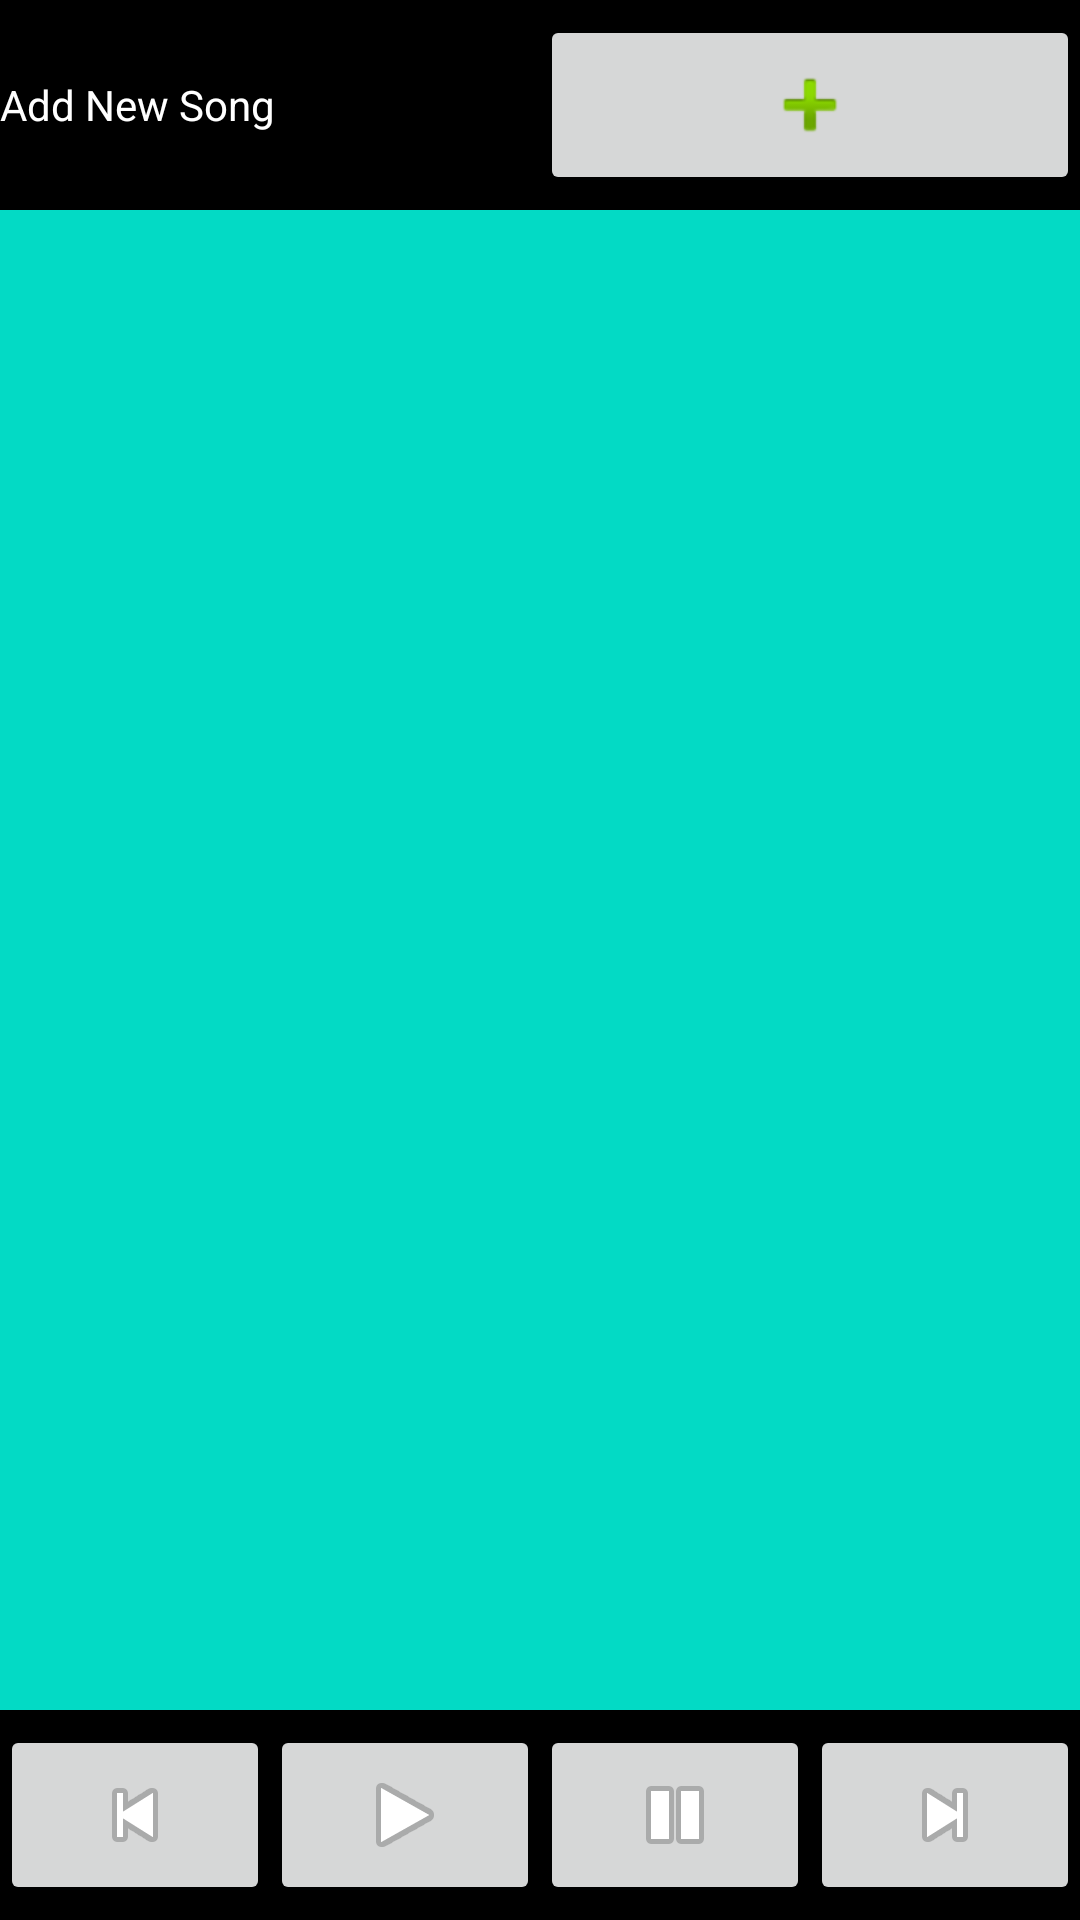

Write the Android layout XML for this screen, with the resource values it uses.
<!-- AndroidManifest.xml: application theme Theme.MediaPlayerEX1 -->
<!-- res/layout/activity_main.xml -->
<?xml version="1.0" encoding="utf-8"?>
<LinearLayout xmlns:android="http://schemas.android.com/apk/res/android"
    xmlns:app="http://schemas.android.com/apk/res-auto"
    xmlns:tools="http://schemas.android.com/tools"
    android:layout_width="match_parent"
    android:layout_height="match_parent"
    android:orientation="vertical"
    android:background="@color/teal_200"
    tools:context=".MainActivity">

    <LinearLayout
        android:layout_width="match_parent"
        android:layout_height="0dp"
        android:layout_weight="1"
        android:background="@color/black"
        android:layout_gravity="center"
        android:gravity="center"
        android:orientation="horizontal">

        <TextView
            android:layout_width="0dp"
            android:layout_weight="1"
            android:layout_height="wrap_content"
            android:text="Add New Song"
            android:textColor="@color/white"/>

        <ImageButton
            android:layout_height="60dp"
            android:layout_width="0dp"
            android:layout_weight="1"
            android:id="@+id/addNewSong_btn"
            android:src="@android:drawable/ic_input_add"/>
    </LinearLayout>

    <androidx.recyclerview.widget.RecyclerView class="androidx.appcompat.app.AlertController$RecycleListView"
        android:layout_width="match_parent"
        android:layout_height="0dp"
        android:layout_weight="7"
        android:layout_margin="5dp"
        android:id="@+id/songs_view"
        >
    </androidx.recyclerview.widget.RecyclerView>
  <LinearLayout
      android:layout_width="match_parent"
      android:layout_height="0dp"
      android:layout_weight="1"
      android:background="@color/black"
      android:layout_gravity="center"
      android:gravity="center"
      android:orientation="horizontal"


      >

      <ImageButton
          android:layout_height="60dp"
          android:layout_width="60dp"
          android:id="@+id/prev_btn"
          android:layout_weight="1"
          android:src="@android:drawable/ic_media_previous"/>


      <ImageButton
          android:layout_height="60dp"
          android:layout_width="60dp"
          android:id="@+id/play_btn"
          android:layout_weight="1"
          android:src="@android:drawable/ic_media_play"/>
      <ImageButton
          android:layout_height="60dp"
          android:layout_width="60dp"
          android:id="@+id/pause_btn"
          android:layout_weight="1"
          android:src="@android:drawable/ic_media_pause"/>

      <ImageButton
          android:layout_height="60dp"
          android:layout_width="60dp"
          android:id="@+id/next_btn"
          android:layout_weight="1"
          android:src="@android:drawable/ic_media_next"/>

  </LinearLayout>
</LinearLayout>
<!-- resources referenced by this layout -->
<resources>
  <style name="Theme.MediaPlayerEX1" parent="Theme.MaterialComponents.DayNight.DarkActionBar">
          
          <item name="colorPrimary">@color/purple_500</item>
          <item name="colorPrimaryVariant">@color/purple_700</item>
          <item name="colorOnPrimary">@color/white</item>
          
          <item name="colorSecondary">@color/teal_200</item>
          <item name="colorSecondaryVariant">@color/teal_700</item>
          <item name="colorOnSecondary">@color/black</item>
          
          <item name="android:statusBarColor" tools:targetApi="l">?attr/colorPrimaryVariant</item>
          
      </style>
  <!-- not gathered from this repository: default colours our renderer supplied (Android Studio template values) -->
  <color name="purple_500">#FF6200EE</color>
  <color name="purple_700">#FF3700B3</color>
  <color name="teal_200">#FF03DAC5</color>
  <color name="teal_700">#FF018786</color>
  <color name="black">#FF000000</color>
  <color name="white">#FFFFFFFF</color>
</resources>
